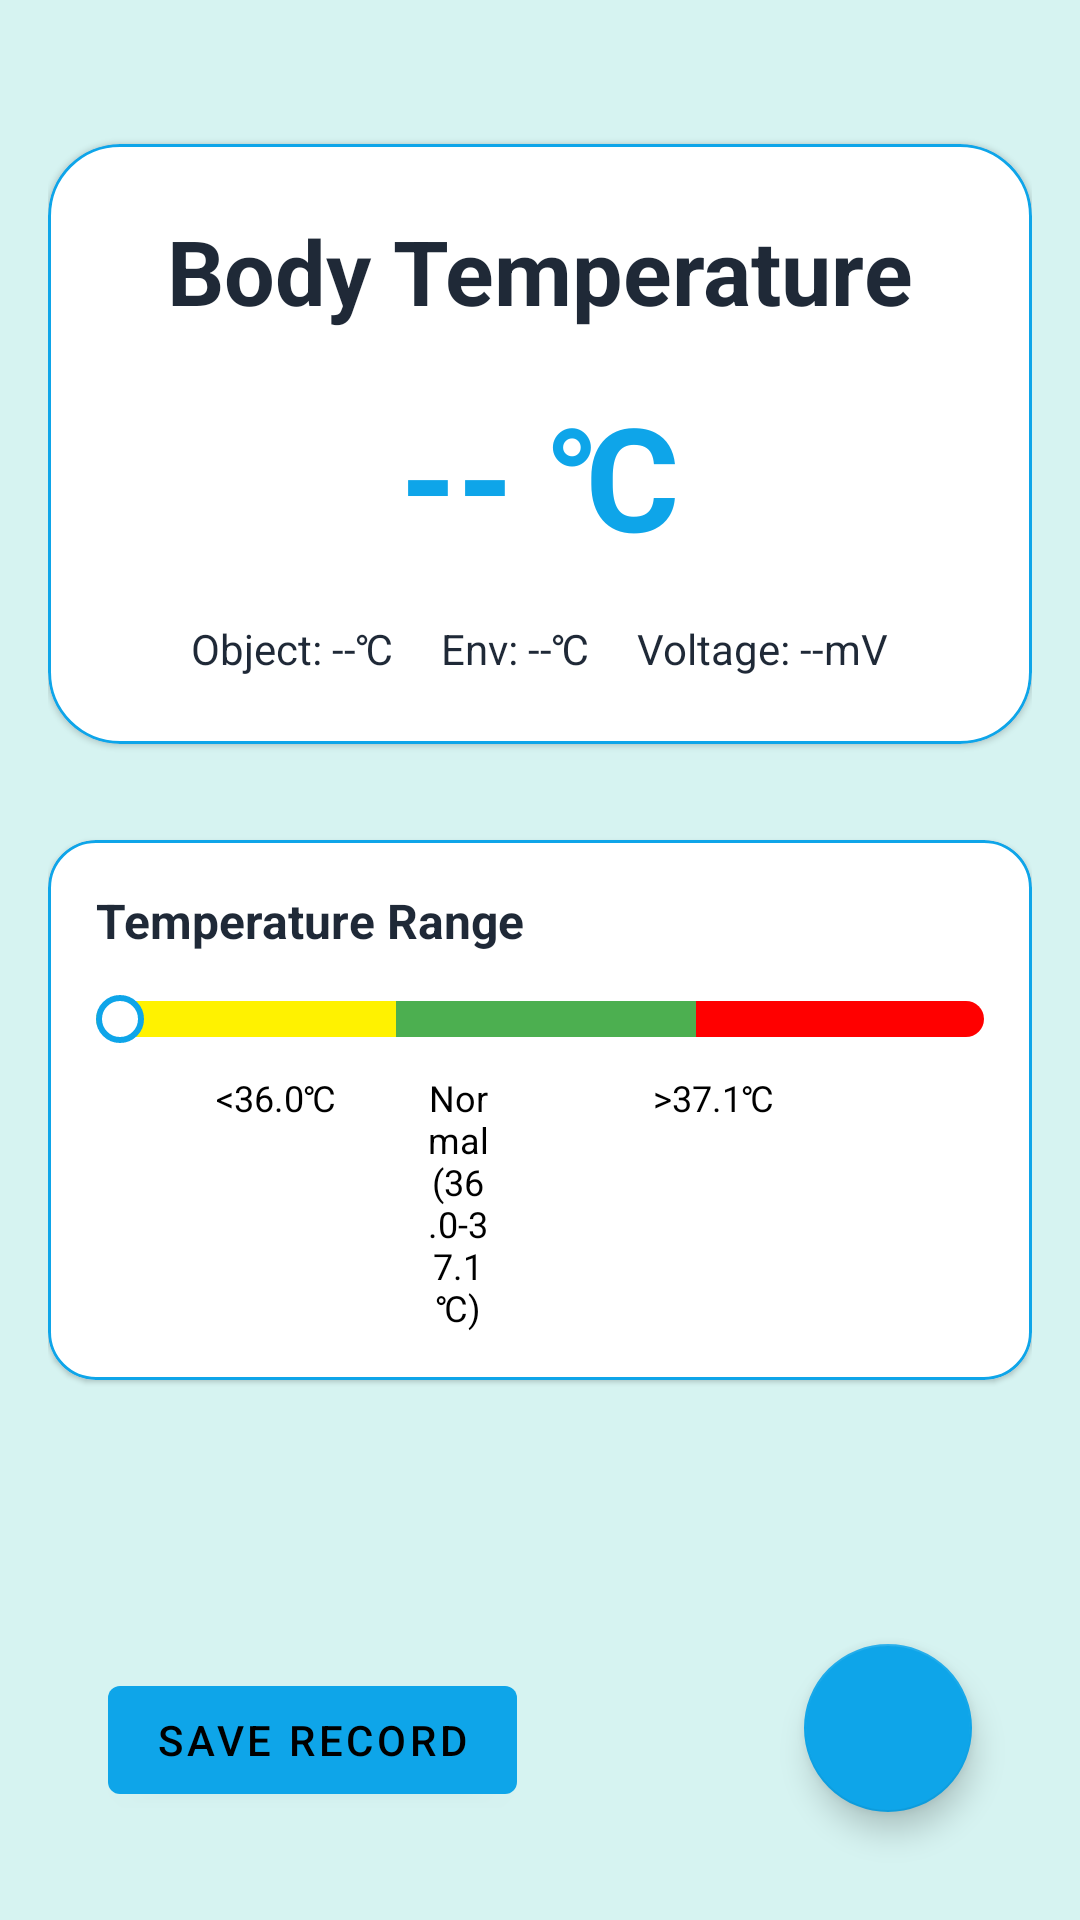

The Android layout XML behind this screen, and the referenced resources:
<!-- AndroidManifest.xml: application theme Theme.MaterialComponents.NoActionBar -->
<!-- res/layout/fragment_bt.xml -->
<?xml version="1.0" encoding="utf-8"?>

<androidx.constraintlayout.widget.ConstraintLayout
    xmlns:android="http://schemas.android.com/apk/res/android"
    xmlns:app="http://schemas.android.com/apk/res-auto"
    xmlns:tools="http://schemas.android.com/tools"
    android:layout_width="match_parent"
    android:layout_height="match_parent"
    android:background="#D6F3F1"
    android:padding="16dp">

    
    <com.google.android.material.card.MaterialCardView
        android:id="@+id/cardBodyTemperature"
        android:layout_width="0dp"
        android:layout_height="200dp"
        android:layout_marginTop="32dp"
        app:cardCornerRadius="24dp"

        app:layout_constraintEnd_toEndOf="parent"
        app:layout_constraintStart_toStartOf="parent"
        app:layout_constraintTop_toTopOf="parent"
        app:strokeColor="@color/cyan_primary"
        app:strokeWidth="1dp">

        <LinearLayout
            android:layout_width="match_parent"
            android:layout_height="match_parent"
            android:gravity="center"
            android:orientation="vertical"
            android:background="@color/white">

            <TextView
                android:layout_width="wrap_content"
                android:layout_height="wrap_content"
                android:text="Body Temperature"
                android:textColor="@color/text_color_dark"
                android:textSize="30sp"
                android:textStyle="bold"/>

            <TextView
                android:id="@+id/tv_bt"
                android:layout_width="wrap_content"
                android:layout_height="wrap_content"
                android:layout_marginTop="16dp"
                android:text="-- ℃"
                android:textColor="@color/button_background_tint"
                android:textSize="48sp"
                android:textStyle="bold"/>

            
            <LinearLayout
                android:layout_width="match_parent"
                android:layout_height="wrap_content"
                android:layout_marginTop="16dp"
                android:gravity="center"
                android:orientation="horizontal">

                <TextView
                    android:id="@+id/tv_black"
                    android:layout_width="wrap_content"
                    android:layout_height="wrap_content"
                    android:layout_marginHorizontal="8dp"
                    android:text="Object: --℃"
                    android:textColor="@color/text_color_dark"
                    android:textSize="14sp"/>

                <TextView
                    android:id="@+id/tv_environment"
                    android:layout_width="wrap_content"
                    android:layout_height="wrap_content"
                    android:layout_marginHorizontal="8dp"
                    android:text="Env: --℃"
                    android:textColor="@color/text_color_dark"
                    android:textSize="14sp"/>

                <TextView
                    android:id="@+id/tv_voltage"
                    android:layout_width="wrap_content"
                    android:layout_height="wrap_content"
                    android:layout_marginHorizontal="8dp"
                    android:text="Voltage: --mV"
                    android:textColor="@color/text_color_dark"
                    android:textSize="14sp"/>
            </LinearLayout>
        </LinearLayout>
    </com.google.android.material.card.MaterialCardView>

    
    <com.google.android.material.card.MaterialCardView
        android:layout_width="0dp"
        android:layout_height="wrap_content"
        android:layout_marginTop="32dp"
        app:cardCornerRadius="16dp"
        app:strokeColor="@color/cyan_primary"
        app:strokeWidth="1dp"
        app:layout_constraintEnd_toEndOf="parent"
        app:layout_constraintStart_toStartOf="parent"
        app:layout_constraintTop_toBottomOf="@+id/cardBodyTemperature">

        <LinearLayout
            android:layout_width="match_parent"
            android:layout_height="wrap_content"
            android:orientation="vertical"
            android:padding="16dp"
            android:background="@color/white">

            <TextView
                android:layout_width="wrap_content"
                android:layout_height="wrap_content"
                android:text="Temperature Range"
                android:textColor="@color/text_color_dark"
                android:textSize="16sp"
                android:textStyle="bold"
                android:layout_marginBottom="12dp"/>

            
            <RelativeLayout
                android:layout_width="match_parent"
                android:layout_height="20dp"
                android:background="@drawable/bt_temp_indicator">

                <ImageView
                    android:id="@+id/temp_indicator_pointer"
                    android:layout_width="16dp"
                    android:layout_height="16dp"
                    android:layout_centerVertical="true"
                    android:layout_marginTop="-8dp"

                    android:src="@drawable/circle_pointer" />
            </RelativeLayout>

            
            <LinearLayout
                android:layout_width="match_parent"
                android:layout_height="wrap_content"
                android:layout_marginTop="8dp"
                android:orientation="horizontal">

                <TextView
                    android:layout_width="wrap_content"
                    android:layout_height="wrap_content"
                    android:text="&lt;36.0℃"
                    android:textSize="12sp"
                    android:textColor="@color/black"
                    android:layout_marginLeft="40dp"/>

                <TextView

                    android:layout_width="0dp"
                    android:layout_height="wrap_content"
                    android:layout_weight="1"
                    android:text="Normal (36.0-37.1℃)"
                    android:textSize="12sp"
                    android:gravity="center"
                    android:layout_marginStart="30dp"
                    android:textColor="@color/black"/>

                <TextView
                    android:layout_width="wrap_content"
                    android:layout_height="wrap_content"
                    android:text="                  &gt;37.1℃"
                    android:textSize="12sp"
                    android:layout_marginEnd="70dp"
                    android:textColor="@color/black"/>
            </LinearLayout>
        </LinearLayout>
    </com.google.android.material.card.MaterialCardView>

    
    <com.google.android.material.floatingactionbutton.FloatingActionButton
        android:id="@+id/bt_measure_bt"
        android:layout_width="wrap_content"
        android:layout_height="wrap_content"
        android:layout_margin="20dp"
        android:contentDescription="@string/start_measure"
        app:backgroundTint="@color/button_background_tint"
        app:layout_constraintBottom_toBottomOf="parent"
        app:layout_constraintEnd_toEndOf="parent"
        app:srcCompat="@drawable/ic_play"
        app:tint="@color/white"/>

    <com.google.android.material.button.MaterialButton
        android:id="@+id/btn_save_record"
        android:layout_width="wrap_content"
        android:layout_height="wrap_content"
        android:layout_margin="20dp"
        android:text="Save Record"
        app:backgroundTint="@color/button_background_tint"
        app:layout_constraintBottom_toBottomOf="parent"
        app:layout_constraintStart_toStartOf="parent"
        app:tint="@color/white"/>
</androidx.constraintlayout.widget.ConstraintLayout>
<!-- resources referenced by this layout -->
<resources>
  <color name="black">#FF000000</color>
  <color name="button_background_tint">#0EA5E9</color>
  <color name="cyan_primary">#0EA5E9</color>
  <color name="text_color_dark">#1F2937</color>
  <color name="white">#FFFFFFFF</color>
  <!-- drawable bt_temp_indicator (drawable) -->
  <layer-list xmlns:android="http://schemas.android.com/apk/res/android"
      >
      <item android:top="4dp" android:left="0dp" android:right="100dp" android:height="12dp">
          <shape android:shape="rectangle">
              <solid android:color="#FFF200"/> 
              <corners android:radius="12dp"/>
          </shape>
      </item>
      <item android:top="4dp" android:left="100dp" android:right="90dp" android:height="12dp">
          <shape android:shape="rectangle">
              <solid android:color="#4CAF50"/> 
          </shape>
      </item>
      <item  android:top="4dp" android:left="200dp" android:right="0dp" android:height="12dp">
          <shape android:shape="rectangle">
              <solid android:color="#FF0000"/> 
              <corners android:topRightRadius="12dp" android:bottomRightRadius="12dp"/>
  
          </shape>
      </item>
  
  </layer-list>
  <!-- drawable circle_pointer (drawable) -->
  <shape xmlns:android="http://schemas.android.com/apk/res/android"
      android:shape="oval">
      <solid android:color="@color/white" />
      <size
          android:width="16dp"
          android:height="16dp" />
      <stroke
          android:width="2dp"
          android:color="@color/button_background_tint" />
  </shape>
  <string name="start_measure">Start</string>
</resources>
